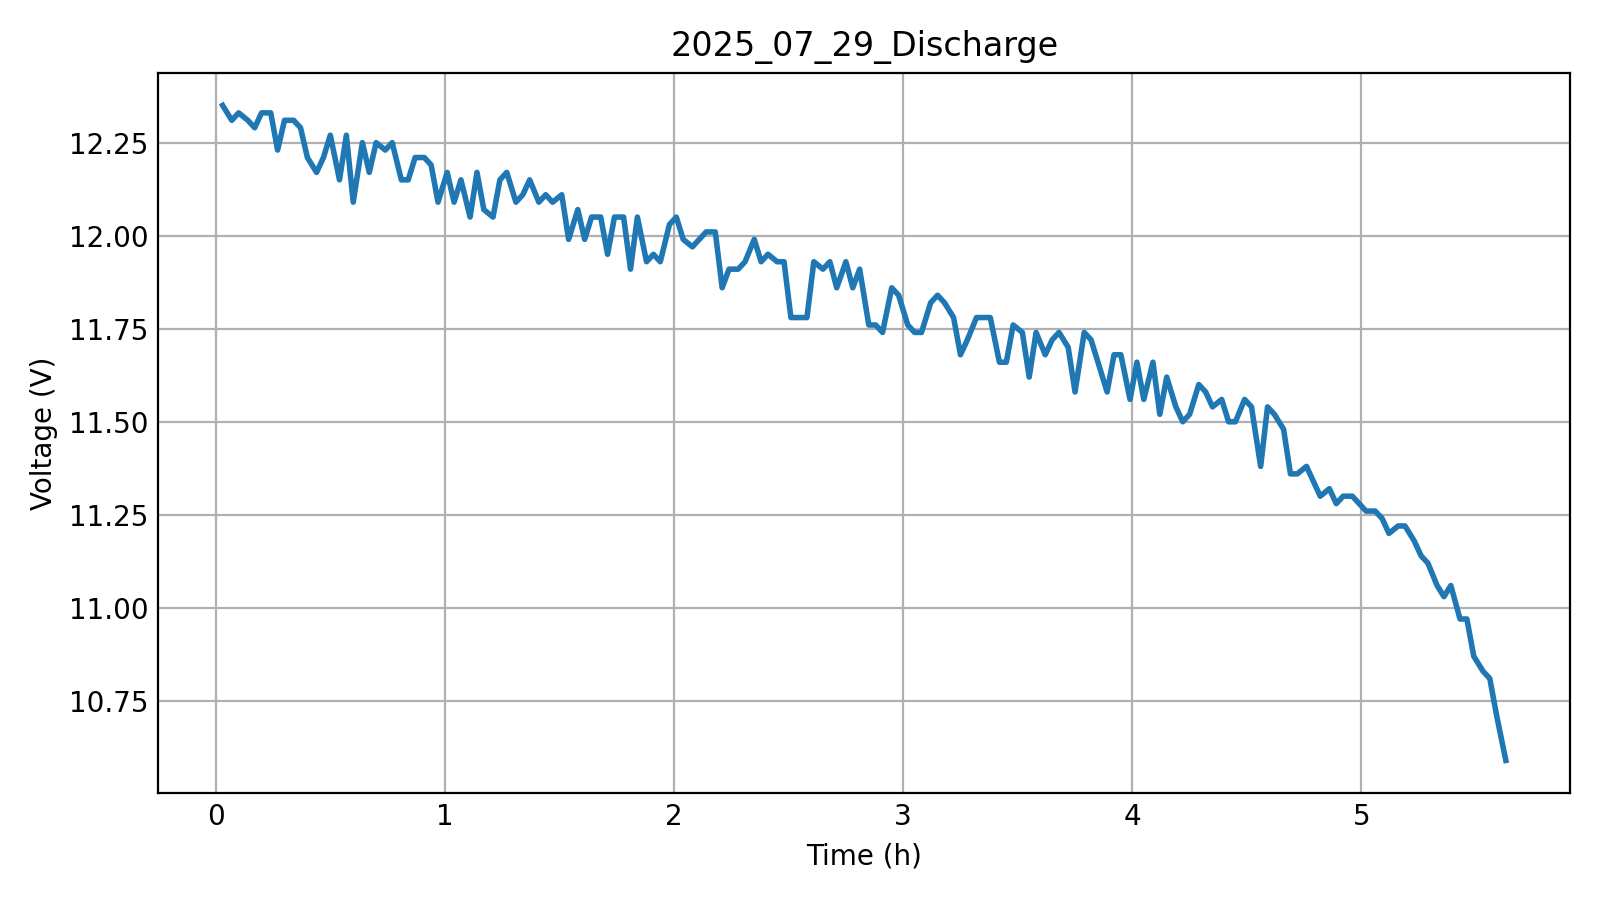

Data behind this chart, as committed beside it:
Time, Voltage
0.03, 12.35
0.07, 12.31
0.1, 12.33
0.14, 12.31
0.17, 12.29
0.2, 12.33
0.24, 12.33
0.27, 12.23
0.3, 12.31
0.34, 12.31
0.37, 12.29
0.4, 12.21
0.44, 12.17
0.47, 12.21
0.5, 12.27
0.54, 12.15
0.57, 12.27
0.6, 12.09
0.64, 12.25
0.67, 12.17
0.7, 12.25
0.74, 12.23
0.77, 12.25
0.81, 12.15
0.84, 12.15
0.87, 12.21
0.91, 12.21
0.94, 12.19
0.97, 12.09
1.01, 12.17
1.04, 12.09
1.07, 12.15
1.11, 12.05
1.14, 12.17
1.17, 12.07
1.21, 12.05
1.24, 12.15
1.27, 12.17
1.31, 12.09
1.34, 12.11
1.37, 12.15
1.41, 12.09
1.44, 12.11
1.47, 12.09
1.51, 12.11
1.54, 11.99
1.58, 12.07
1.61, 11.99
1.64, 12.05
1.68, 12.05
1.71, 11.95
1.74, 12.05
1.78, 12.05
1.81, 11.91
1.84, 12.05
1.88, 11.93
1.91, 11.95
1.94, 11.93
1.98, 12.03
2.01, 12.05
... 108 more rows
